Run: headless pygame with SDL's dummy video driver; simulated clock (each Clock.tick advances the game by its frame time, no real sleeping); random seed 0; keys injected as events and as key.get_pressed() state; mouse plan: one left click at the window centre at the start of phase 2, then a move to the lower-right quarter at the start of phase 3.
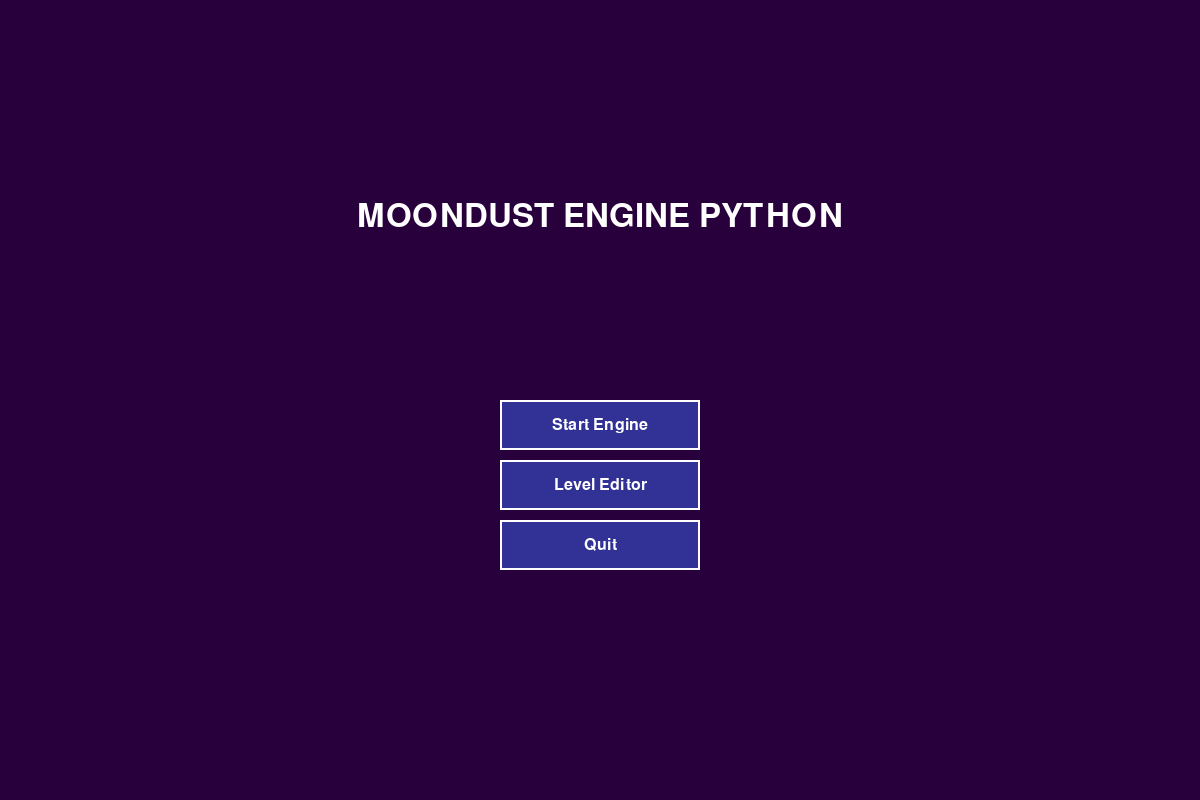
Frame 1 of 4 · flips 1–60 · no input
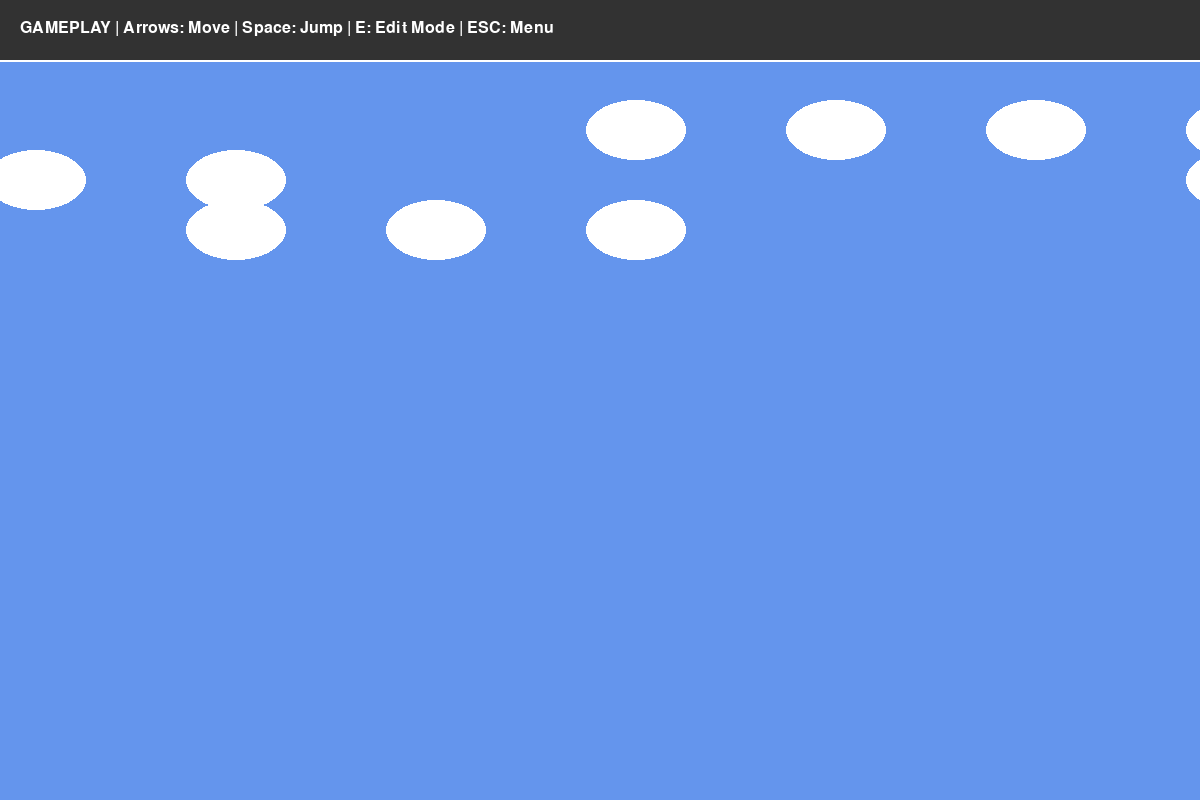
Frame 2 of 4 · flips 61–180 · clicked the window centre · tapped SPACE, RETURN · held RIGHT (→), D
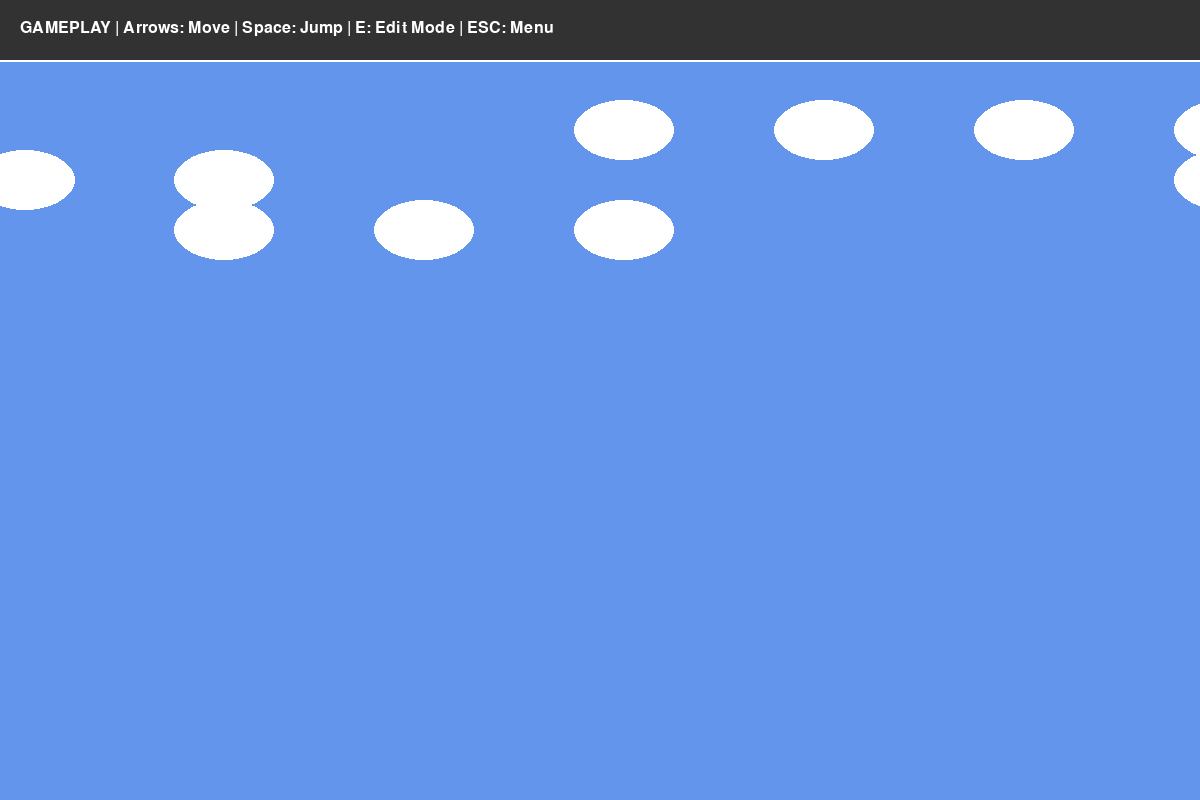
Frame 3 of 4 · flips 181–300 · moved the mouse to the lower-right quarter · held DOWN (↓), S
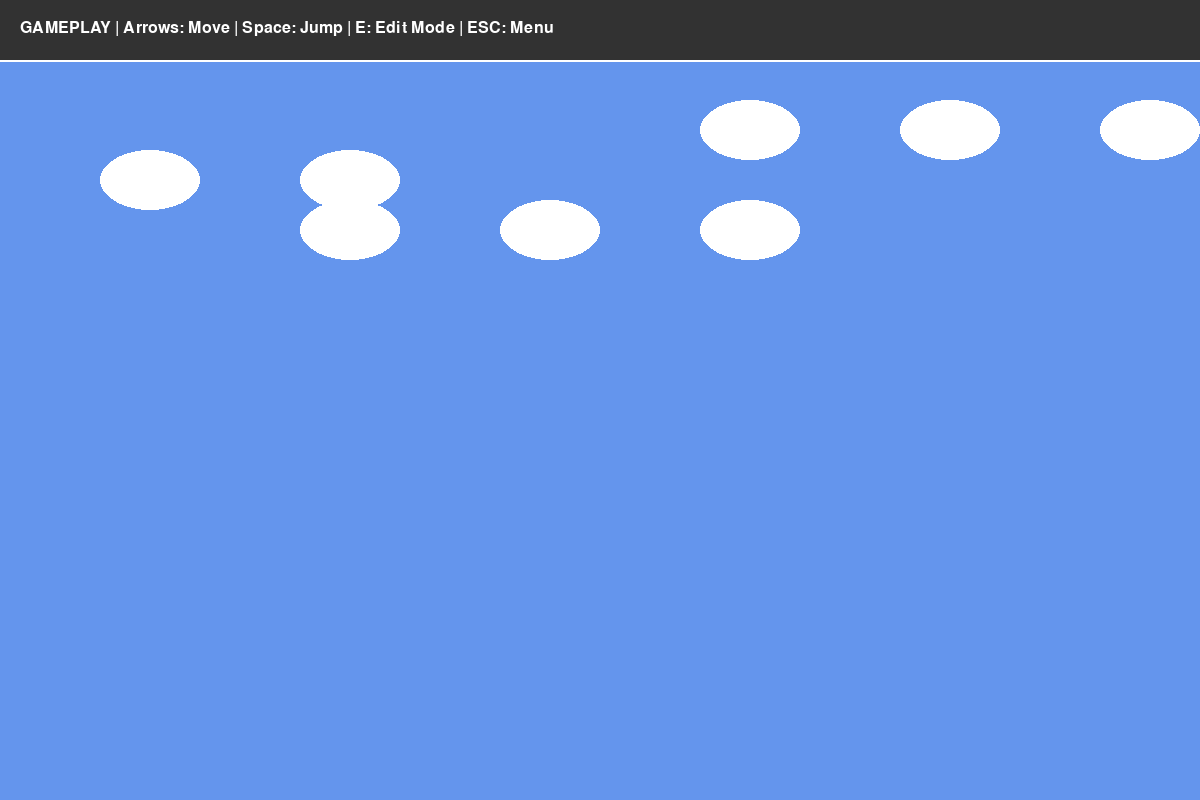
Frame 4 of 4 · flips 301–420 · held LEFT (←), A, UP (↑), W

The pygame program that drew these frames:

import pygame
import json
import sys
import math
import random
from enum import Enum

# --- ENGINE INITIALIZATION ---
pygame.init()
WINDOW_WIDTH, WINDOW_HEIGHT = 1200, 800
HUD_HEIGHT = 60
FPS = 60
GRID_SIZE = 50

# MOONDUST SETTINGS: Massive Level Bounds
LEVEL_WIDTH = 4000
LEVEL_HEIGHT = 2000

screen = pygame.display.set_mode((WINDOW_WIDTH, WINDOW_HEIGHT), pygame.DOUBLEBUF)
pygame.display.set_caption("PyMoondust Engine [SMBX Clone]")
clock = pygame.time.Clock()

# --- COLORS ---
WHITE = (255, 255, 255)
BLACK = (0, 0, 0)
SKY_BLUE = (100, 149, 237)
DARK_BLUE = (25, 25, 112)
MENU_BG = (40, 0, 60)
HUD_BG = (50, 50, 50)

# --- ASSET GENERATOR (Procedural Graphics) ---
# We generate assets in code so you don't need to download pngs
def create_block_texture(color, style="solid"):
    surf = pygame.Surface((GRID_SIZE, GRID_SIZE))
    surf.fill(color)
    if style == "brick":
        pygame.draw.rect(surf, (0,0,0), (0,0,GRID_SIZE,GRID_SIZE), 2)
        pygame.draw.line(surf, (0,0,0), (0, GRID_SIZE//2), (GRID_SIZE, GRID_SIZE//2), 2)
        pygame.draw.line(surf, (0,0,0), (GRID_SIZE//2, 0), (GRID_SIZE//2, GRID_SIZE//2), 2)
        pygame.draw.line(surf, (0,0,0), (GRID_SIZE//4, GRID_SIZE//2), (GRID_SIZE//4, GRID_SIZE), 2)
        pygame.draw.line(surf, (0,0,0), (GRID_SIZE*0.75, GRID_SIZE//2), (GRID_SIZE*0.75, GRID_SIZE), 2)
    elif style == "question":
        pygame.draw.rect(surf, (180, 130, 0), (5,5,GRID_SIZE-10, GRID_SIZE-10))
        # Draw '?'
        pygame.draw.circle(surf, BLACK, (GRID_SIZE//2, GRID_SIZE//3), 5)
        pygame.draw.circle(surf, BLACK, (GRID_SIZE//2, GRID_SIZE*0.7), 5)
    return surf

ASSETS = {
    "ground": create_block_texture((139, 69, 19)),
    "grass_top": create_block_texture((34, 139, 34)),
    "brick": create_block_texture((178, 34, 34), "brick"),
    "question": create_block_texture((255, 215, 0), "question"),
    "pipe": create_block_texture((0, 180, 0)),
    "goomba": pygame.Surface((40, 40)),
    "player": pygame.Surface((40, 50))
}
ASSETS["goomba"].fill((165, 42, 42)); pygame.draw.circle(ASSETS["goomba"], WHITE, (12, 15), 5); pygame.draw.circle(ASSETS["goomba"], WHITE, (28, 15), 5)
ASSETS["player"].fill((255, 0, 0)); pygame.draw.rect(ASSETS["player"], (0,0,255), (0, 25, 40, 25))

# --- CORE ENGINE CLASSES ---

class Camera:
    def __init__(self, width, height):
        self.camera = pygame.Rect(0, 0, width, height)
        self.width = width
        self.height = height

    def apply(self, entity):
        return entity.rect.move(self.camera.topleft)

    def apply_rect(self, rect):
        return rect.move(self.camera.topleft)

    def update(self, target_rect):
        x = -target_rect.centerx + int(WINDOW_WIDTH / 2)
        y = -target_rect.centery + int(WINDOW_HEIGHT / 2)

        # Limit scrolling to map size
        x = min(0, max(-(self.width - WINDOW_WIDTH), x))
        y = min(0, max(-(self.height - WINDOW_HEIGHT), y))
        self.camera = pygame.Rect(x, y, self.width, self.height)

    def simple_pan(self, dx, dy):
        # For Editor Mode
        x = self.camera.x + dx
        y = self.camera.y + dy
        x = min(0, max(-(self.width - WINDOW_WIDTH), x))
        y = min(0, max(-(self.height - WINDOW_HEIGHT), y))
        self.camera = pygame.Rect(x, y, self.width, self.height)

class Entity(pygame.sprite.Sprite):
    def __init__(self, x, y, type_name):
        super().__init__()
        self.type_name = type_name
        self.image = ASSETS.get(type_name, ASSETS["ground"])
        self.rect = self.image.get_rect(topleft=(x, y))

class Player(pygame.sprite.Sprite):
    def __init__(self, x, y):
        super().__init__()
        self.image = ASSETS["player"]
        self.rect = self.image.get_rect(topleft=(x, y))
        self.vel = pygame.math.Vector2(0, 0)
        self.on_ground = False
        self.facing_right = True

    def update(self, blocks):
        keys = pygame.key.get_pressed()
        
        # Horizontal Movement
        if keys[pygame.K_LEFT]:
            self.vel.x = -6
            self.facing_right = False
        elif keys[pygame.K_RIGHT]:
            self.vel.x = 6
            self.facing_right = True
        else:
            self.vel.x *= 0.8 # Friction

        # Jump
        if keys[pygame.K_SPACE] and self.on_ground:
            self.vel.y = -18
            self.on_ground = False

        # Gravity
        self.vel.y += 0.8
        
        # Move X
        self.rect.x += self.vel.x
        hits = pygame.sprite.spritecollide(self, blocks, False)
        for block in hits:
            if self.vel.x > 0: self.rect.right = block.rect.left
            elif self.vel.x < 0: self.rect.left = block.rect.right
            self.vel.x = 0

        # Move Y
        self.rect.y += self.vel.y
        self.on_ground = False
        hits = pygame.sprite.spritecollide(self, blocks, False)
        for block in hits:
            if self.vel.y > 0: 
                self.rect.bottom = block.rect.top
                self.vel.y = 0
                self.on_ground = True
            elif self.vel.y < 0:
                self.rect.top = block.rect.bottom
                self.vel.y = 0

        # World Bounds
        if self.rect.left < 0: self.rect.left = 0
        if self.rect.right > LEVEL_WIDTH: self.rect.right = LEVEL_WIDTH
        if self.rect.bottom > LEVEL_HEIGHT: 
            self.rect.bottom = LEVEL_HEIGHT
            self.on_ground = True
            self.vel.y = 0

# --- SCENE MANAGER & DATA ---

class GameState(Enum):
    MENU = 0
    EPISODE_SELECT = 1
    EDITOR = 2
    GAMEPLAY = 3

current_state = GameState.MENU
camera = Camera(LEVEL_WIDTH, LEVEL_HEIGHT)
font = pygame.font.SysFont("Arial", 24)
large_font = pygame.font.SysFont("Arial", 48)

# Level Data
sprites_group = pygame.sprite.Group()
blocks_group = pygame.sprite.Group()
player = None

# Mock Episodes Database
episodes = [
    {"name": "The Princess Caper", "desc": "Classic adventure!"},
    {"name": "Mushroom Kingdom Fusion", "desc": "Hardcore difficulty."},
    {"name": "Luigi's Vacation", "desc": "Puzzle based levels."},
    {"name": "My New Episode", "desc": "Empty template."}
]
selected_episode_index = 0

# Editor Tools
editor_tiles = ["ground", "grass_top", "brick", "question", "pipe", "goomba"]
selected_tool_idx = 0

def reset_level():
    global player
    sprites_group.empty()
    blocks_group.empty()
    player = Player(100, LEVEL_HEIGHT - 300)
    sprites_group.add(player)
    
    # Create floor
    for x in range(0, LEVEL_WIDTH, GRID_SIZE):
        b = Entity(x, LEVEL_HEIGHT - GRID_SIZE, "ground")
        blocks_group.add(b)
        sprites_group.add(b)

# --- DRAWING HELPERS ---
def draw_parallax_bg():
    screen.fill(SKY_BLUE)
    # Draw simple clouds that move based on camera x
    cam_x = camera.camera.x
    for i in range(10):
        cloud_x = (i * 400 + cam_x * 0.5) % (WINDOW_WIDTH + 200) - 100
        pygame.draw.ellipse(screen, WHITE, (cloud_x, 100 + (i%3)*50, 100, 60))

def draw_hud(text):
    hud_rect = pygame.Rect(0, 0, WINDOW_WIDTH, HUD_HEIGHT)
    pygame.draw.rect(screen, HUD_BG, hud_rect)
    pygame.draw.line(screen, WHITE, (0, HUD_HEIGHT), (WINDOW_WIDTH, HUD_HEIGHT), 2)
    label = font.render(text, True, WHITE)
    screen.blit(label, (20, 20))

# --- SCENE LOOPS ---

def menu_loop():
    global current_state, running
    screen.fill(MENU_BG)
    
    title = large_font.render("MOONDUST ENGINE PYTHON", True, WHITE)
    screen.blit(title, (WINDOW_WIDTH//2 - title.get_width()//2, 200))

    opts = ["Start Engine", "Level Editor", "Quit"]
    mouse = pygame.mouse.get_pos()
    
    for i, opt in enumerate(opts):
        rect = pygame.Rect(WINDOW_WIDTH//2 - 100, 400 + i * 60, 200, 50)
        color = (100, 100, 200) if rect.collidepoint(mouse) else (50, 50, 150)
        pygame.draw.rect(screen, color, rect)
        pygame.draw.rect(screen, WHITE, rect, 2)
        
        txt = font.render(opt, True, WHITE)
        screen.blit(txt, (rect.centerx - txt.get_width()//2, rect.centery - txt.get_height()//2))

        if pygame.mouse.get_pressed()[0] and rect.collidepoint(mouse):
            if i == 0: current_state = GameState.EPISODE_SELECT
            elif i == 1: 
                reset_level()
                current_state = GameState.EDITOR
            elif i == 2: running = False
            pygame.time.wait(200)

def episode_select_loop():
    global current_state, selected_episode_index
    screen.fill(DARK_BLUE)
    
    title = large_font.render("SELECT EPISODE", True, WHITE)
    screen.blit(title, (50, 50))
    
    for i, ep in enumerate(episodes):
        color = (255, 215, 0) if i == selected_episode_index else (150, 150, 150)
        txt = font.render(f"> {ep['name']}" if i == selected_episode_index else f"  {ep['name']}", True, color)
        screen.blit(txt, (100, 150 + i * 40))
        
        if i == selected_episode_index:
            desc = font.render(ep['desc'], True, (200, 200, 200))
            screen.blit(desc, (400, 150 + i * 40))

    inst = font.render("[UP/DOWN] Select   [ENTER] Start Game   [ESC] Back", True, WHITE)
    screen.blit(inst, (50, WINDOW_HEIGHT - 50))
    
    # Input
    keys = pygame.key.get_pressed()
    # (Simple debouncing logic needed for real app, simplified here)
    for event in pygame.event.get():
        if event.type == pygame.QUIT: sys.exit()
        if event.type == pygame.KEYDOWN:
            if event.key == pygame.K_UP: selected_episode_index = (selected_episode_index - 1) % len(episodes)
            if event.key == pygame.K_DOWN: selected_episode_index = (selected_episode_index + 1) % len(episodes)
            if event.key == pygame.K_RETURN: 
                reset_level()
                current_state = GameState.GAMEPLAY
            if event.key == pygame.K_ESCAPE: current_state = GameState.MENU

def editor_loop():
    global current_state, selected_tool_idx
    
    # Input
    keys = pygame.key.get_pressed()
    
    # Camera Pan (WASD)
    pan_speed = 10
    if keys[pygame.K_w]: camera.simple_pan(0, pan_speed)
    if keys[pygame.K_s]: camera.simple_pan(0, -pan_speed)
    if keys[pygame.K_a]: camera.simple_pan(pan_speed, 0)
    if keys[pygame.K_d]: camera.simple_pan(-pan_speed, 0)
    
    # Tool Selection
    for event in pygame.event.get():
        if event.type == pygame.QUIT: sys.exit()
        if event.type == pygame.KEYDOWN:
            if event.key == pygame.K_ESCAPE: current_state = GameState.MENU
            if event.key == pygame.K_e: current_state = GameState.GAMEPLAY # Quick test
            if event.key == pygame.K_TAB:
                selected_tool_idx = (selected_tool_idx + 1) % len(editor_tiles)
        
        # Placing Blocks
        if event.type == pygame.MOUSEBUTTONDOWN or (event.type == pygame.MOUSEMOTION and pygame.mouse.get_pressed()[0]):
            mx, my = pygame.mouse.get_pos()
            # Convert Screen Coords -> World Coords
            world_x = mx - camera.camera.x
            world_y = my - camera.camera.y
            
            grid_x = (world_x // GRID_SIZE) * GRID_SIZE
            grid_y = (world_y // GRID_SIZE) * GRID_SIZE
            
            if pygame.mouse.get_pressed()[2]: # Right click delete
                for s in sprites_group:
                    if s.rect.collidepoint(world_x, world_y) and s != player:
                        s.kill()
            else: # Left click place
                # Check occupancy
                occupied = False
                for s in sprites_group:
                    if s.rect.collidepoint(world_x + 10, world_y + 10): occupied = True
                
                if not occupied:
                    tile_type = editor_tiles[selected_tool_idx]
                    ent = Entity(grid_x, grid_y, tile_type)
                    sprites_group.add(ent)
                    if tile_type != "goomba":
                        blocks_group.add(ent)

    # Drawing
    draw_parallax_bg()
    
    # Grid
    cam_x, cam_y = camera.camera.x, camera.camera.y
    start_x = -(cam_x % GRID_SIZE)
    start_y = -(cam_y % GRID_SIZE)
    
    for x in range(start_x, WINDOW_WIDTH, GRID_SIZE):
        pygame.draw.line(screen, (255,255,255,50), (x, 0), (x, WINDOW_HEIGHT))
    for y in range(start_y, WINDOW_HEIGHT, GRID_SIZE):
        pygame.draw.line(screen, (255,255,255,50), (0, y), (WINDOW_WIDTH, y))
        
    for sprite in sprites_group:
        screen.blit(sprite.image, camera.apply(sprite))

    # Editor HUD
    draw_hud(f"EDITOR MODE | Tool: {editor_tiles[selected_tool_idx]} | WASD: Pan | Click: Place | R-Click: Delete | E: Test | TAB: Switch Tool")
    
    # Draw Tool Preview
    preview = ASSETS.get(editor_tiles[selected_tool_idx], ASSETS["ground"])
    screen.blit(preview, (WINDOW_WIDTH - 60, 10))

def gameplay_loop():
    global current_state
    
    for event in pygame.event.get():
        if event.type == pygame.QUIT: sys.exit()
        if event.type == pygame.KEYDOWN:
            if event.key == pygame.K_ESCAPE: current_state = GameState.MENU
            if event.key == pygame.K_e: current_state = GameState.EDITOR

    # Logic
    player.update(blocks_group)
    camera.update(player.rect)
    
    # Drawing
    draw_parallax_bg()
    
    # Draw visible sprites only
    for sprite in sprites_group:
        if camera.camera.colliderect(sprite.rect):
            screen.blit(sprite.image, camera.apply(sprite))
            
    draw_hud("GAMEPLAY | Arrows: Move | Space: Jump | E: Edit Mode | ESC: Menu")

# --- MAIN EXECUTION ---
reset_level()
running = True

while running:
    if current_state == GameState.MENU:
        menu_loop()
    elif current_state == GameState.EPISODE_SELECT:
        episode_select_loop()
    elif current_state == GameState.EDITOR:
        editor_loop()
    elif current_state == GameState.GAMEPLAY:
        gameplay_loop()
        
    pygame.display.flip()
    clock.tick(FPS)

pygame.quit()
